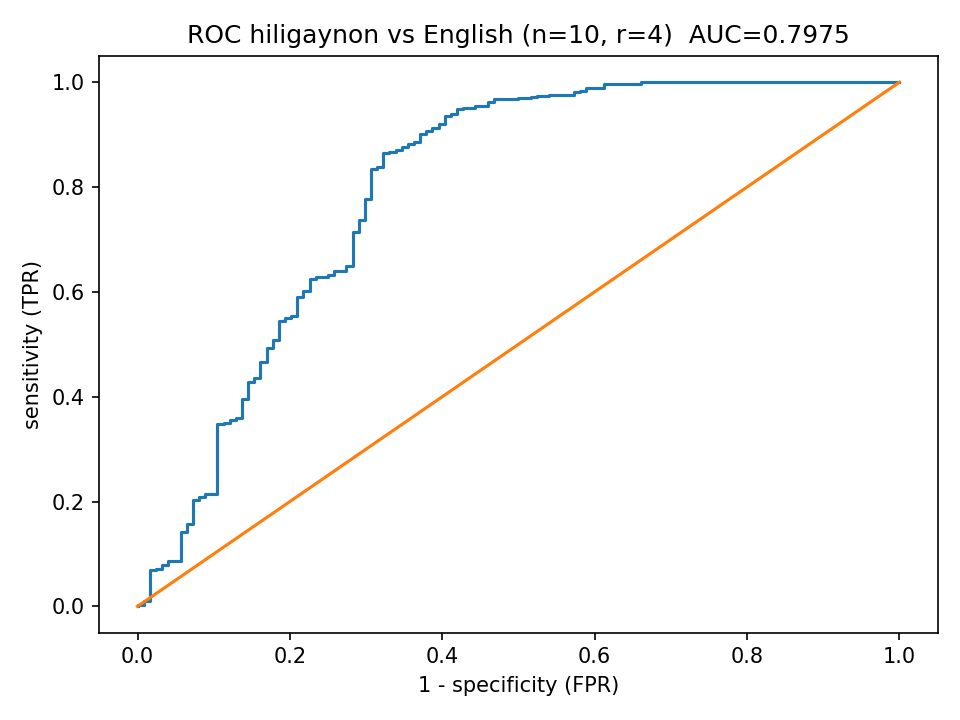

The file beside this chart, header and first rows:
fpr, tpr
0.0, 0.0
0.0, 0.002
0.008065, 0.002
0.008065, 0.006
0.008065, 0.01
0.01613, 0.01
0.01613, 0.012
0.01613, 0.014
0.01613, 0.016
0.01613, 0.018
0.01613, 0.02
0.01613, 0.022
0.01613, 0.024
0.01613, 0.026
0.01613, 0.028
0.01613, 0.032
0.01613, 0.036
0.01613, 0.038
0.01613, 0.04
0.01613, 0.042
0.01613, 0.044
0.01613, 0.046
0.01613, 0.048
0.01613, 0.05
0.01613, 0.052
0.01613, 0.054
0.01613, 0.056
0.01613, 0.058
0.01613, 0.064
0.01613, 0.066
0.01613, 0.068
0.01613, 0.07
0.02419, 0.07
0.02419, 0.072
0.03226, 0.072
0.03226, 0.074
0.03226, 0.076
0.03226, 0.078
0.04032, 0.078
0.04032, 0.08
0.04032, 0.082
0.04032, 0.084
0.04032, 0.086
0.04839, 0.086
0.05645, 0.086
0.05645, 0.088
0.05645, 0.092
0.05645, 0.094
0.05645, 0.096
0.05645, 0.098
0.05645, 0.1
0.05645, 0.102
0.05645, 0.104
0.05645, 0.106
0.05645, 0.108
0.05645, 0.11
0.05645, 0.112
0.05645, 0.114
0.05645, 0.122
0.05645, 0.124
... 503 more rows
